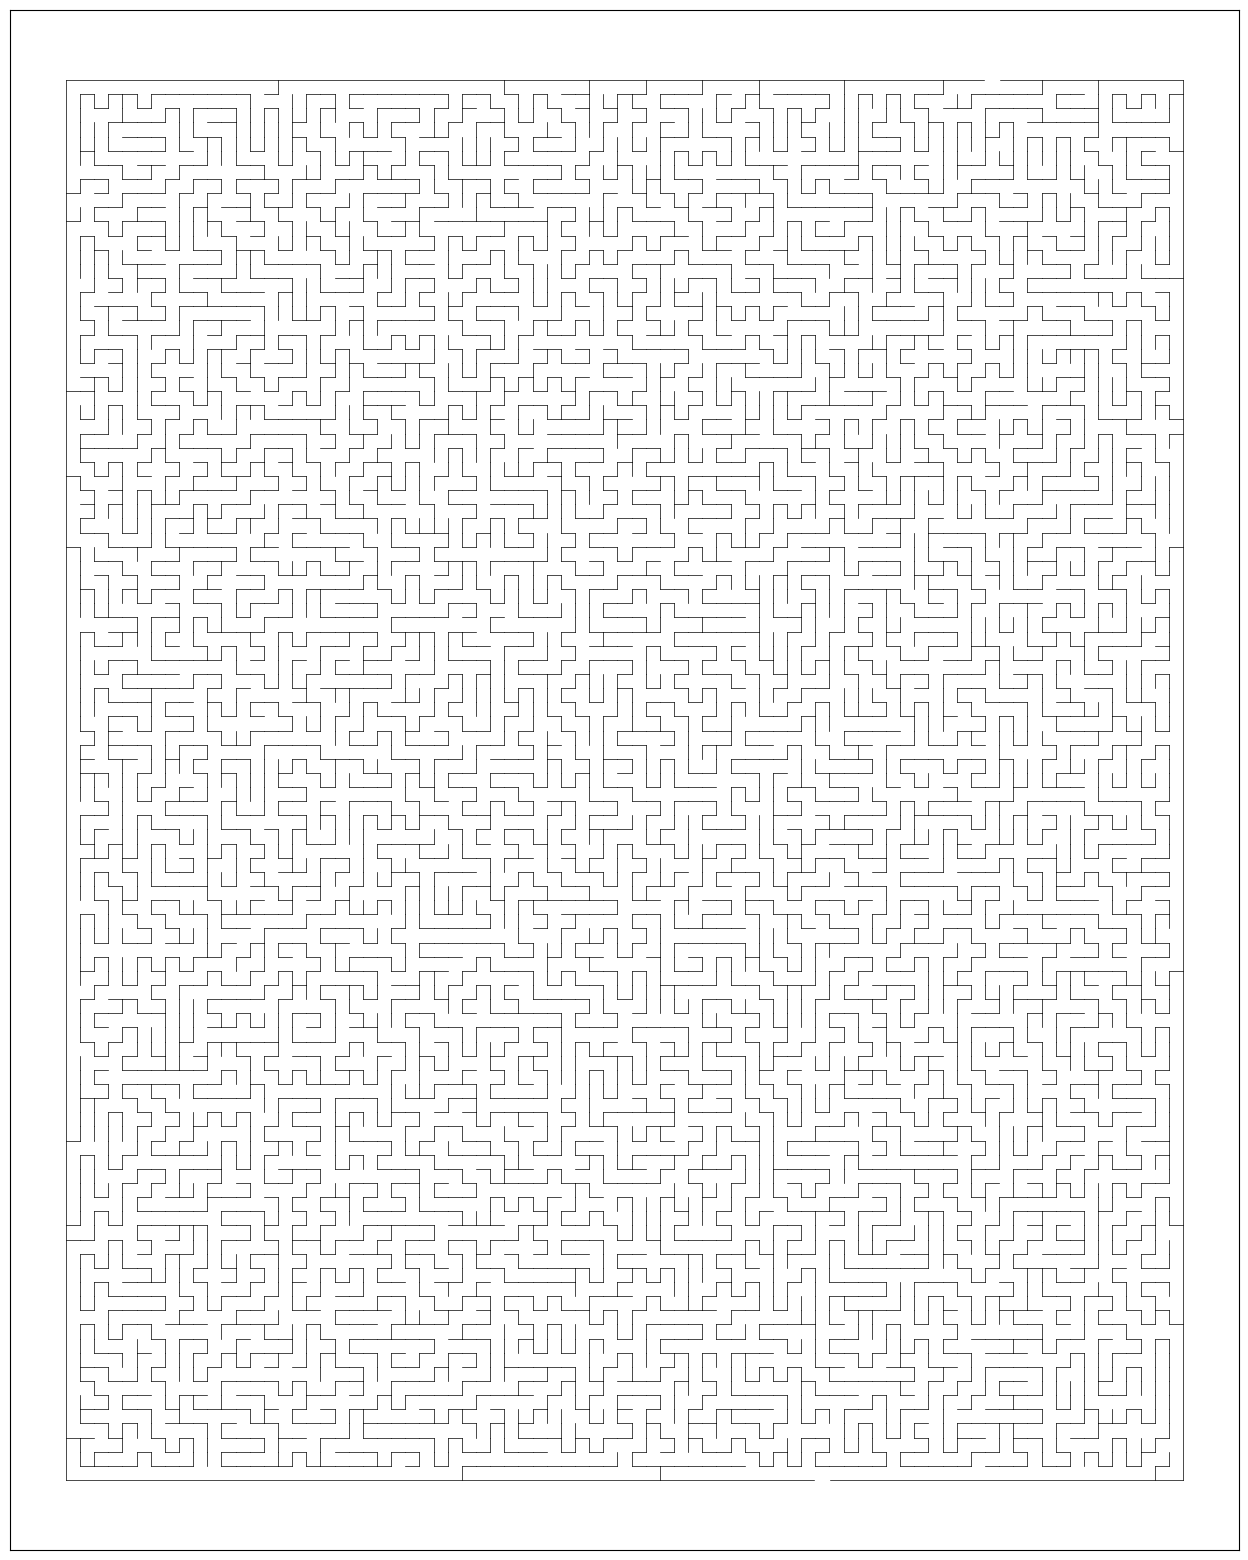

Write Python code to recreate this figure.
#This program generates and draws a rectangular maze, with an entrance on one side and one on the opposite side.
#The walls have two connected components, and there is one (and only one) way from one entrance to the other. 
#To run the program, change "rows" and "columns" as desired inside main(), and interpret using python3. 
#Due to how matplotlib coordinates work, rows and columns may mean the opposite of what you think.

import matplotlib.pyplot as plt
import random
from datetime import date
from datetime import time
from datetime import datetime

#generate the table. initially every side node is 1 (has a wall) and every inner node is 0 (does not have a wall).
#also generates the list of "full" nodes.
def GenTable(rows,columns):
	fullList=[]
	table = [[0] * columns for i in range(rows)]
	for i in range(rows):
		table[i][0]=1
		table[i][columns-1]=1
		fullList.append([i,0])
		fullList.append([i,columns-1])
	for j in range(columns):		
		table[0][j]=1
		table[rows-1][j]=1
		fullList.append([0,j])
		fullList.append([rows-1,j])
	return table,fullList
		
#plot the sides of the rectangle minus two random segments, and create the figure object.
def DrawSideWalls(rows, columns):
	plt.figure(figsize=[20,20])
	x=[0,0]
	y=[0,columns-1]
	plt.plot(x,y, c='black', linewidth=.5)
	x=[rows-1,rows-1]
	y=[0,columns-1]
	plt.plot(x,y, c='black', linewidth=.5)
	x=[0,rows-1]
	y=[columns-1,columns-1]
	plt.plot(x,y, c='black', linewidth=.5)
	x=[0,rows-1]
	y=[0,0]
	plt.plot(x,y, c='black', linewidth=.5)
	#remove two random walls on top and bottom
	i = random.randrange(rows-1)
	x=[i,i+1]
	y=[0,0]
	plt.plot(x,y, c='white', linewidth=1)
	i = random.randrange(rows-1)
	x=[i,i+1]
	y=[columns-1,columns-1]
	plt.plot(x,y, c='white', linewidth=1)
	plt.axis('scaled')
	plt.gca().axes.get_xaxis().set_visible(False)
	plt.gca().axes.get_yaxis().set_visible(False)

#given a node, find a random "empty" node which is adjacent. Empty means that no wall ends there.
#returns False if all 4 neighbours are full.
def FindEmptyNeighbour(node,table,rows,columns):
	directions = ['N','S','E','W']
	random.shuffle(directions)
	for i in range(4):
		if directions[i]=='N' and node[1]!=columns-1 and table[node[0]][node[1]+1]==0:
			return [node[0],node[1]+1]
		elif directions[i]=='S' and node[1]!=0 and table[node[0]][node[1]-1]==0:
			return [node[0],node[1]-1]
		elif directions[i]=='E' and node[0]!=rows-1 and table[node[0]+1][node[1]]==0:
			return [node[0]+1,node[1]]
		elif directions[i]=='W' and node[0]!=0 and table[node[0]-1][node[1]]==0:
			return [node[0]-1,node[1]]
	return False

#main loop. We keep adding walls connecting a random non-empty node to a random empty neighbour.
#We keep a list of noeds which have a wall (to pick at random from), and remove from it the nodes which have no empty neighbours.
def Fill(table,rows,columns,fullList):
	counter=0
	#total number of walls added will be
	while counter < (rows-2)*(columns-2):
		#choose a random full node
		index = random.randrange(len(fullList)-1)
		node = fullList[index]
		while True:
			nei = FindEmptyNeighbour(node,table,rows,columns)
			if nei!=False:
				x=[node[0],nei[0]]
				y=[node[1],nei[1]]
				plt.plot(x,y, c='black', linewidth=.5)
				#now the endpoint of the new wall is the new node we start from
				table[nei[0]][nei[1]] = 1
				fullList.append(nei)
				counter=counter+1
				node = nei
			else:
				#remove node from full list if it has no empty neighbours
				fullList[-1],fullList[index]=fullList[index],fullList[-1]
				fullList.pop()
				break

def main():
	columns = 100
	rows = 80
	table,fullList=GenTable(rows,columns)
	DrawSideWalls(rows, columns)
	Fill(table,rows,columns,fullList)
	plt.savefig(str(columns)+"x"+str(rows)+"_"+datetime.now().strftime("%H%M%S"), bbox_inches='tight')

main()
